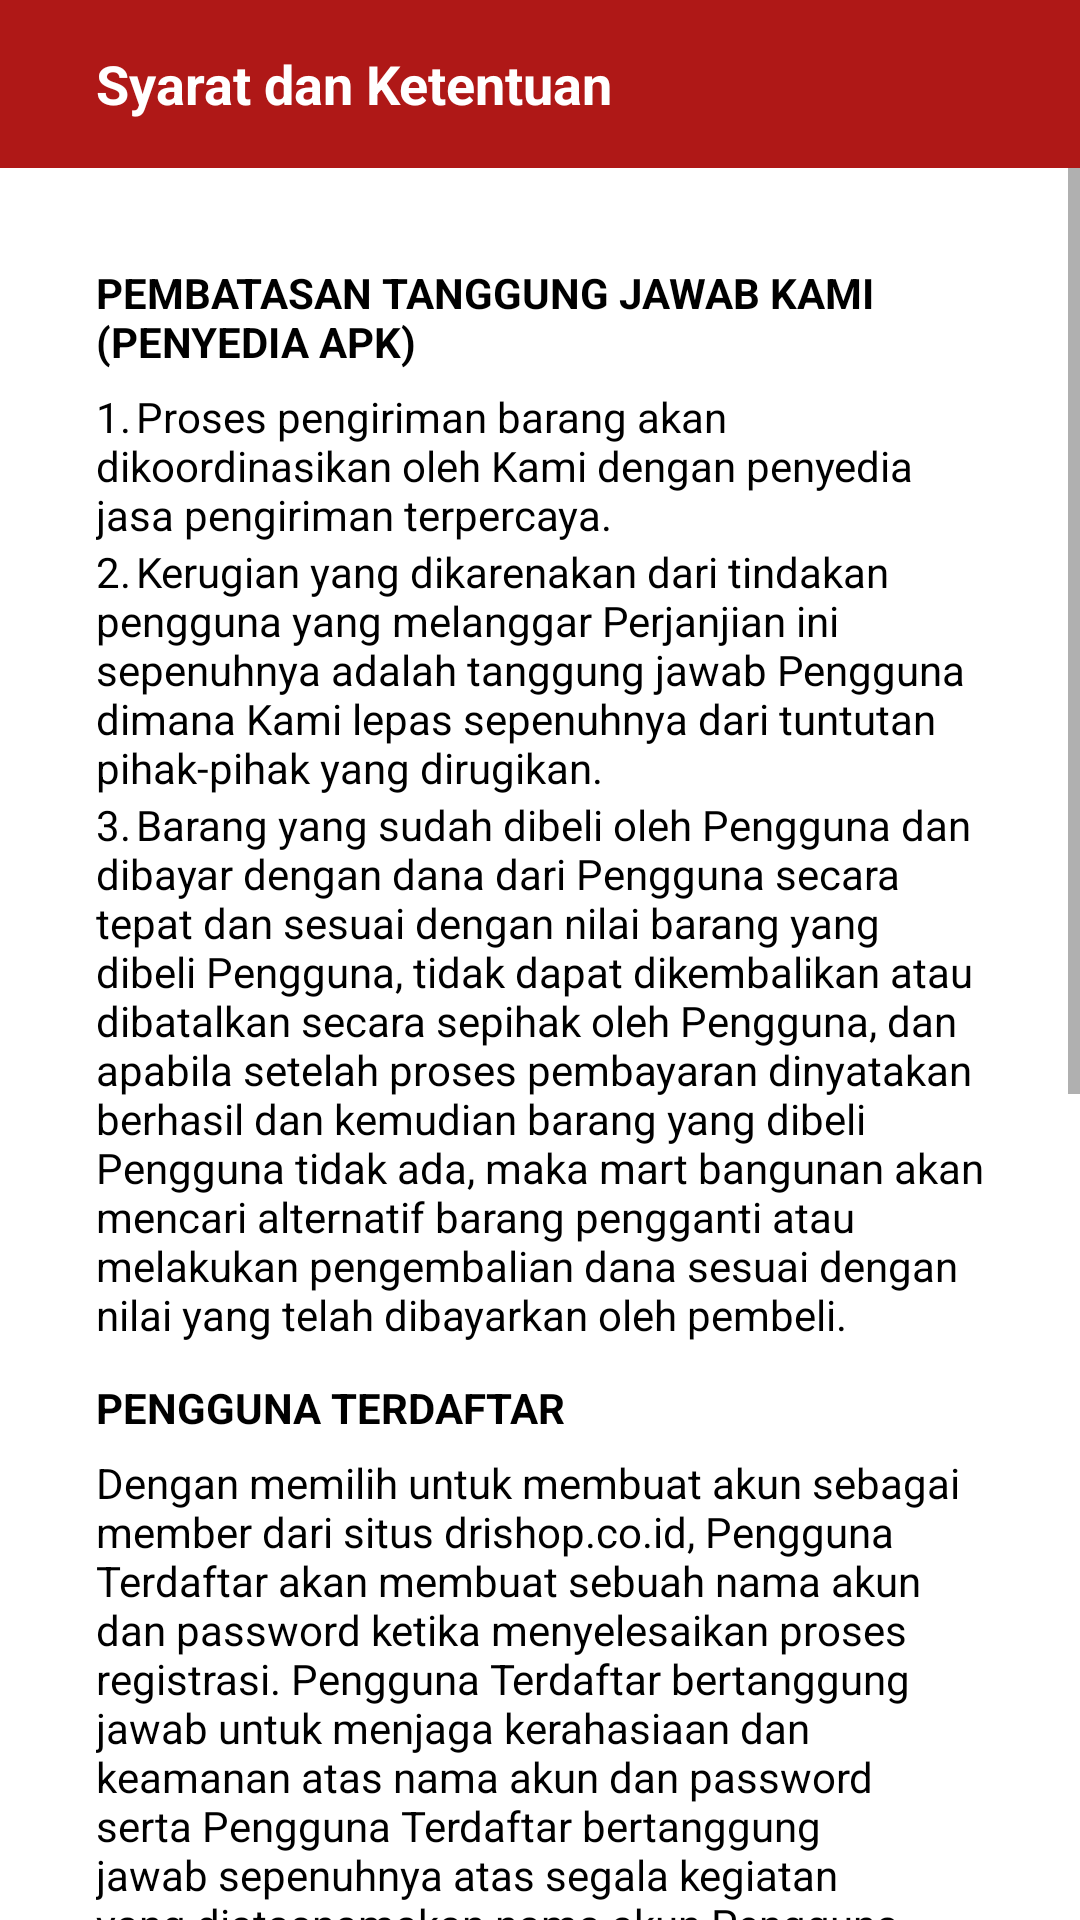

Android layout source for this screen:
<!-- AndroidManifest.xml: application theme Theme.MartBangunan -->
<!-- res/layout/activity_s_k.xml -->
<?xml version="1.0" encoding="utf-8"?>
<androidx.constraintlayout.widget.ConstraintLayout xmlns:android="http://schemas.android.com/apk/res/android"
    xmlns:app="http://schemas.android.com/apk/res-auto"
    xmlns:tools="http://schemas.android.com/tools"
    android:layout_width="match_parent"
    android:layout_height="match_parent"
    tools:context=".ui.activity.SKActivity">

    <com.google.android.material.appbar.AppBarLayout
        android:id="@+id/appBar"
        android:layout_width="match_parent"
        android:layout_height="wrap_content"
        app:layout_constraintEnd_toEndOf="parent"
        app:layout_constraintStart_toStartOf="parent"
        app:layout_constraintTop_toTopOf="parent">

        <androidx.appcompat.widget.Toolbar
            android:id="@+id/toolbar"
            android:layout_width="match_parent"
            android:layout_height="wrap_content"
            android:minHeight="?attr/actionBarSize"
            android:theme="@style/Theme.AppCompat.Light.DarkActionBar">

            <androidx.constraintlayout.widget.ConstraintLayout
                android:layout_width="match_parent"
                android:layout_height="match_parent">

                <androidx.appcompat.widget.AppCompatImageView
                    android:id="@+id/imgBack"
                    android:layout_width="wrap_content"
                    android:layout_height="wrap_content"
                    app:layout_constraintBottom_toBottomOf="parent"
                    app:layout_constraintLeft_toLeftOf="parent"
                    app:layout_constraintTop_toTopOf="parent"
                    app:srcCompat="@drawable/ic_back" />

                <androidx.appcompat.widget.AppCompatTextView
                    android:id="@+id/tvAbout"
                    android:layout_width="0dp"
                    android:layout_height="wrap_content"
                    android:layout_marginStart="12dp"
                    android:maxLines="1"
                    android:padding="4dp"
                    android:text="Syarat dan Ketentuan"
                    android:textColor="@color/white"
                    android:textSize="18sp"
                    android:textStyle="bold"
                    app:layout_constraintBottom_toBottomOf="parent"
                    app:layout_constraintLeft_toRightOf="@+id/imgBack"
                    app:layout_constraintRight_toRightOf="parent"
                    app:layout_constraintTop_toTopOf="parent" />

            </androidx.constraintlayout.widget.ConstraintLayout>
        </androidx.appcompat.widget.Toolbar>
    </com.google.android.material.appbar.AppBarLayout>

    <ScrollView
        android:layout_width="match_parent"
        android:layout_height="wrap_content"
        app:layout_constraintTop_toBottomOf="@id/appBar">

        <LinearLayout
            android:layout_width="match_parent"
            android:layout_height="wrap_content"
            android:layout_marginHorizontal="32dp"
            android:orientation="vertical">

            <androidx.appcompat.widget.AppCompatTextView
                android:layout_width="match_parent"
                android:layout_height="wrap_content"
                android:layout_marginTop="32dp"
                android:text="PEMBATASAN TANGGUNG JAWAB KAMI (PENYEDIA APK)"
                android:textColor="@color/black"
                android:textStyle="bold" />

            <androidx.appcompat.widget.AppCompatTextView
                android:layout_width="match_parent"
                android:layout_height="wrap_content"
                android:layout_marginTop="6dp"
                android:text="1.	Proses pengiriman barang akan dikoordinasikan oleh Kami dengan penyedia jasa pengiriman terpercaya."
                android:textColor="@color/black" />

            <androidx.appcompat.widget.AppCompatTextView
                android:layout_width="match_parent"
                android:layout_height="wrap_content"
                android:text="2.	Kerugian yang dikarenakan dari tindakan pengguna yang melanggar Perjanjian ini sepenuhnya adalah tanggung jawab Pengguna dimana Kami lepas sepenuhnya dari tuntutan pihak-pihak yang dirugikan."
                android:textColor="@color/black" />

            <androidx.appcompat.widget.AppCompatTextView
                android:layout_width="match_parent"
                android:layout_height="wrap_content"
                android:text="3.	Barang yang sudah dibeli oleh Pengguna dan dibayar dengan dana dari Pengguna secara tepat dan sesuai dengan nilai barang yang dibeli Pengguna, tidak dapat dikembalikan atau dibatalkan secara sepihak oleh Pengguna, dan apabila setelah proses pembayaran dinyatakan berhasil dan kemudian barang yang dibeli Pengguna tidak ada, maka mart bangunan akan mencari alternatif barang pengganti atau melakukan pengembalian dana sesuai dengan nilai yang telah dibayarkan oleh pembeli."
                android:textColor="@color/black" />

            <androidx.appcompat.widget.AppCompatTextView
                android:layout_width="match_parent"
                android:layout_height="wrap_content"
                android:layout_marginTop="12dp"
                android:text="PENGGUNA TERDAFTAR"
                android:textColor="@color/black"
                android:textStyle="bold" />

            <androidx.appcompat.widget.AppCompatTextView
                android:layout_width="match_parent"
                android:layout_height="wrap_content"
                android:layout_marginTop="6dp"
                android:text="Dengan memilih untuk membuat akun sebagai member dari situs drishop.co.id, Pengguna Terdaftar akan membuat sebuah nama akun dan password ketika menyelesaikan proses registrasi. Pengguna Terdaftar bertanggung jawab untuk menjaga kerahasiaan dan keamanan atas nama akun dan password serta Pengguna Terdaftar bertanggung jawab sepenuhnya atas segala kegiatan yang diatasnamakan nama akun Pengguna Terdaftar."
                android:textColor="@color/black" />

            <androidx.appcompat.widget.AppCompatTextView
                android:layout_width="match_parent"
                android:layout_height="wrap_content"
                android:layout_marginTop="6dp"
                android:text="Pengguna Terdaftar menyetujui untuk Segera memberitahukan kepada Kami setiap adanya dugaan penggunaan yang tidak sah/valid dengan pengatasnamaan nama akun Pengguna terdaftar.
Memastikan bahwa Pengguna Terdaftar keluar(log out) dari akun pada setiap akhir dari aktivitas pada situs MART BANGUNAN untuk menghindari kemungkinan terjadinya penyalahgunaan atas akun yang bersangkutan.
"
                android:textColor="@color/black" />

            <androidx.appcompat.widget.AppCompatTextView
                android:layout_width="match_parent"
                android:layout_height="wrap_content"
                android:layout_marginTop="12dp"
                android:text="KETENTUAN UMUM BAGI PENGGUNA"
                android:textColor="@color/black"
                android:textStyle="bold" />

            <androidx.appcompat.widget.AppCompatTextView
                android:layout_width="match_parent"
                android:layout_height="wrap_content"
                android:layout_marginTop="6dp"
                android:layout_marginBottom="80dp"
                android:text="Setiap Pengguna sepakat untuk tidak menyalin, menggunakan atau mengunduh semua informasi, tulisan, gambar, rekaman video, direktori, dokumen, database atau iklan yang ada atau yang diperoleh melalui situs mart bangunan.co.id dengan tujuan apapun termasuk dan tidak terbatas pada di antaranya menjual kembali atau menyebarkan kembali isi situs mart bangunan.co.id, melakukan pemasaran massal (lewat email, SMS, surat biasa atau lainnya), menjalankan usaha untuk menyaingi situs mart bangunan.co.id atau memanfaatkan situs bangunan.co.id untuk keperluan komersial di luar kegiatan transaksi dengan bangunan.co.id Pengguna tidak diperbolehkan mengambil isi situs bangunan.co.id secara sistematis untuk membuat atau menyusun, baik secara langsung maupun tidak langsung, koleksi, kompilasi, database atau direktori (baik menggunakan perangkat otomatis ataupun proses manual) tanpa izin tertulis dari Kami. Selain itu Pengguna tidak diperkenankan menggunakan isi atau bahan tersebut di atas untuk tujuan apa pun yang tidak disebutkan di dalam Perjanjian ini."
                android:textColor="@color/black" />
        </LinearLayout>
    </ScrollView>

</androidx.constraintlayout.widget.ConstraintLayout>
<!-- resources referenced by this layout -->
<resources>
  <color name="black">#FF000000</color>
  <color name="white">#FFFFFFFF</color>
  <style name="Theme.MartBangunan" parent="Theme.MaterialComponents.Light.NoActionBar">
          
          <item name="colorPrimary">@color/red</item>
          <item name="colorPrimaryVariant">@color/red_light</item>
          <item name="colorOnPrimary">@color/white</item>
          
          <item name="colorSecondary">@color/yellow</item>
          <item name="colorSecondaryVariant">@color/yellow_light</item>
          <item name="colorOnSecondary">@color/black</item>
          
          <item name="android:statusBarColor" tools:targetApi="l">?attr/colorPrimaryVariant</item>
          
      </style>
  <color name="red">#af1817</color>
  <color name="red_light">#FF1E00</color>
  <color name="yellow">#FFB300</color>
  <color name="yellow_light">#E3D700</color>
</resources>
